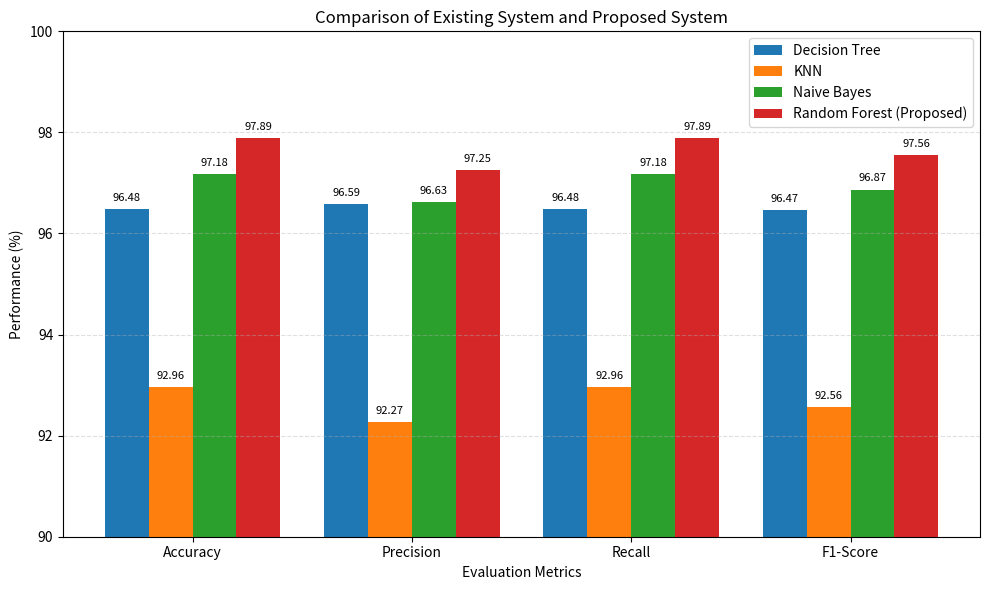

Source code (Python):
import numpy as np
import matplotlib.pyplot as plt

# Metrics on X-axis
metrics = ["Accuracy", "Precision", "Recall", "F1-Score"]

# Existing Models
decision_tree = [96.48, 96.59, 96.48, 96.47]
knn = [92.96, 92.27, 92.96, 92.56]
naive_bayes = [97.18, 96.63, 97.18, 96.87]

# Proposed Model
random_forest = [97.89, 97.25, 97.89, 97.56]

x = np.arange(len(metrics))
width = 0.2

plt.figure(figsize=(10,6))

bars1 = plt.bar(x - 1.5*width, decision_tree, width, label="Decision Tree")
bars2 = plt.bar(x - 0.5*width, knn, width, label="KNN")
bars3 = plt.bar(x + 0.5*width, naive_bayes, width, label="Naive Bayes")
bars4 = plt.bar(x + 1.5*width, random_forest, width, label="Random Forest (Proposed)")

# Display values on bars
for bars in [bars1, bars2, bars3, bars4]:
    for bar in bars:
        height = bar.get_height()
        plt.text(
            bar.get_x() + bar.get_width()/2,
            height + 0.12,
            f"{height:.2f}",
            ha="center",
            va="bottom",
            fontsize=8
        )

plt.xticks(x, metrics)

plt.xlabel("Evaluation Metrics")
plt.ylabel("Performance (%)")

plt.title("Comparison of Existing System and Proposed System")

plt.ylim(90,100)

plt.legend()

plt.grid(axis='y', linestyle='--', alpha=0.4)

plt.tight_layout()

plt.savefig("Existing_vs_Proposed_System.png", dpi=300)

plt.show()

print("Existing vs Proposed System graph generated successfully!")
